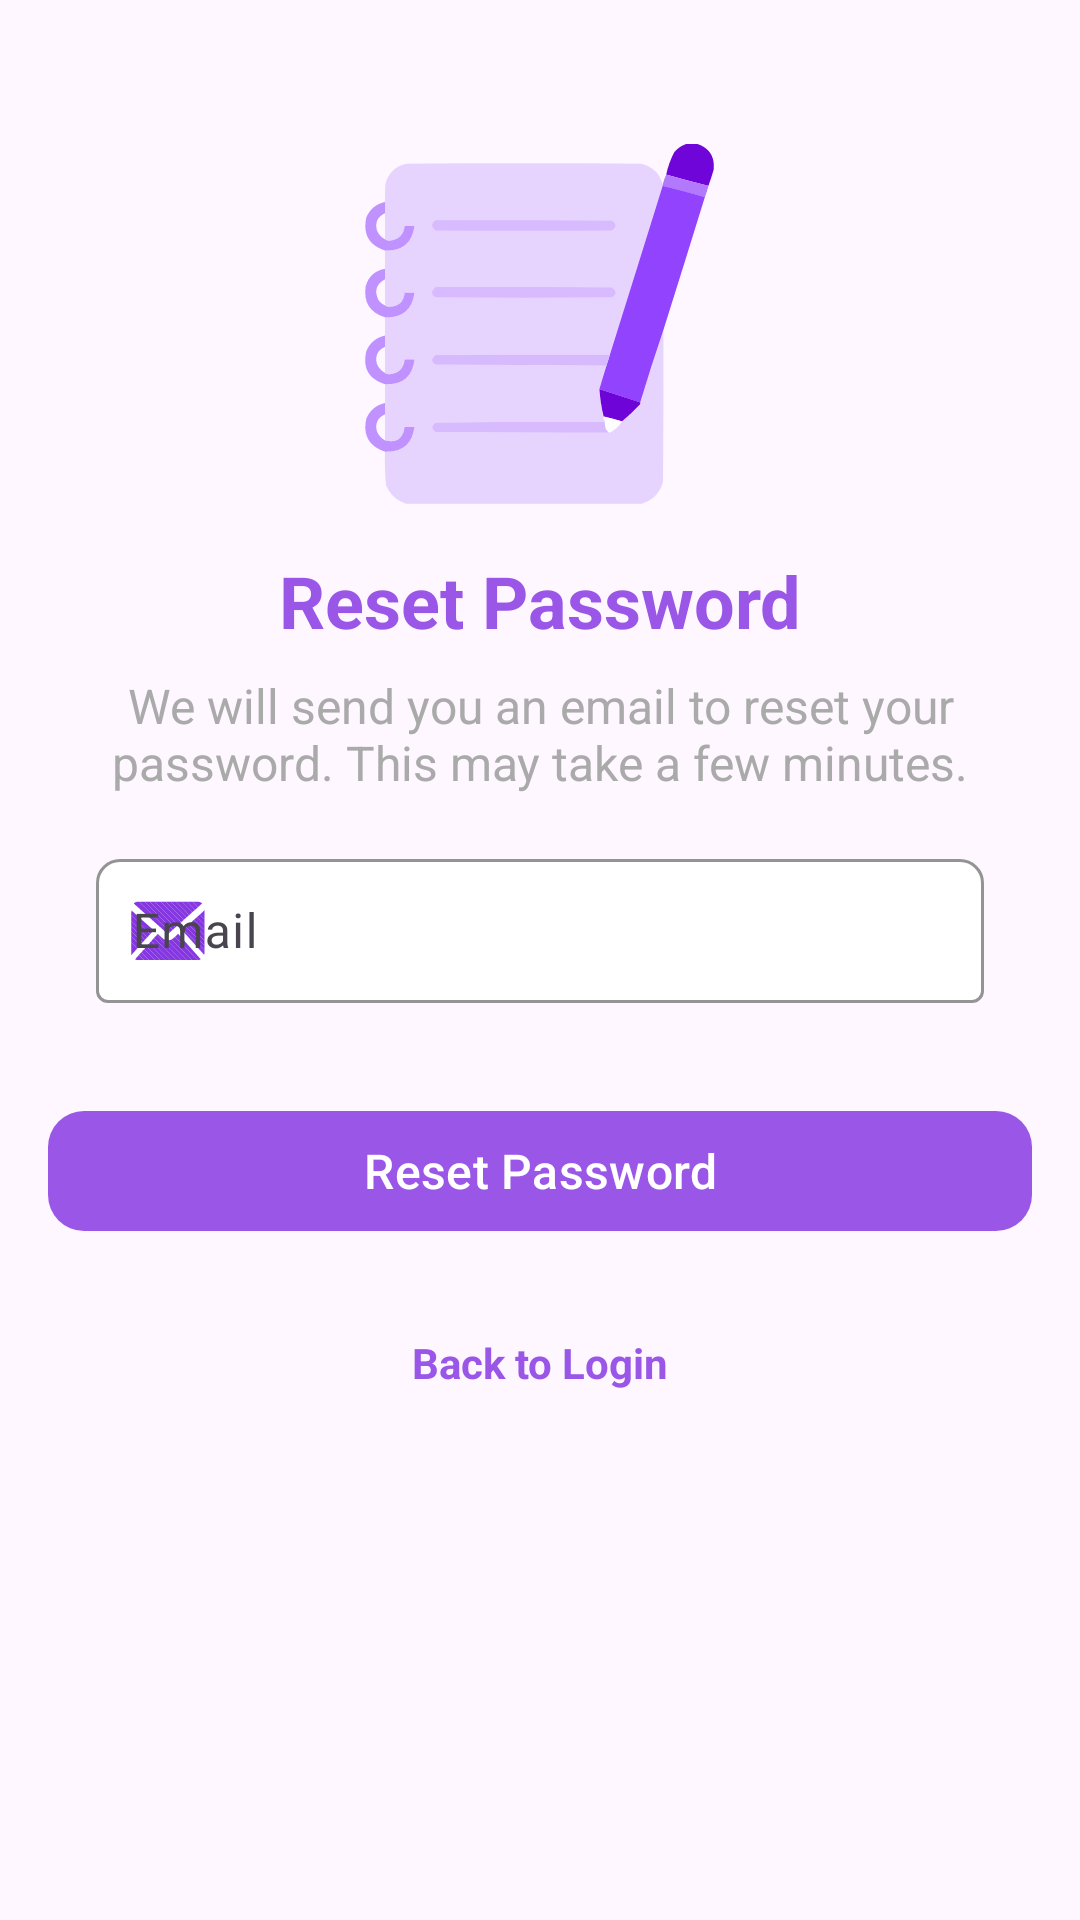

Reconstruct the res/layout file that produces this screen, plus the resources it refers to.
<!-- AndroidManifest.xml: application theme Theme.JournalApp -->
<!-- res/layout/activity_reset_password.xml -->
<?xml version="1.0" encoding="utf-8"?>
<androidx.constraintlayout.widget.ConstraintLayout
    xmlns:android="http://schemas.android.com/apk/res/android"
    xmlns:app="http://schemas.android.com/apk/res-auto"
    xmlns:tools="http://schemas.android.com/tools"
    android:layout_width="match_parent"
    android:layout_height="match_parent"
    android:padding="16dp"
    android:id="@+id/rootResetPassword"
    tools:context=".ResetPasswordActivity">

    
    <ImageView
        android:id="@+id/imgLogo"
        android:layout_width="120dp"
        android:layout_height="120dp"
        android:src="@drawable/writing"
        android:contentDescription="@string/app_logo"
        android:layout_marginTop="32dp"
        android:layout_marginBottom="16dp"
        android:scaleType="fitCenter"
        app:layout_constraintTop_toTopOf="parent"
        app:layout_constraintStart_toStartOf="parent"
        app:layout_constraintEnd_toEndOf="parent" />

    
    <TextView
        android:id="@+id/tvResetPasswordTitle"
        android:layout_width="wrap_content"
        android:layout_height="wrap_content"
        android:text="@string/reset_password"
        android:textSize="24sp"
        android:textColor="@color/colorPrimary"
        android:textStyle="bold"
        android:layout_marginTop="16dp"
        app:layout_constraintTop_toBottomOf="@id/imgLogo"
        app:layout_constraintStart_toStartOf="parent"
        app:layout_constraintEnd_toEndOf="parent" />

    
    <TextView
        android:id="@+id/tvSubtitle"
        android:layout_width="wrap_content"
        android:layout_height="wrap_content"
        android:text="@string/reset_password_instruction"
        android:textSize="16sp"
        android:gravity="center"
        android:textColor="@android:color/darker_gray"
        android:layout_marginTop="8dp"
        app:layout_constraintTop_toBottomOf="@id/tvResetPasswordTitle"
        app:layout_constraintStart_toStartOf="parent"
        app:layout_constraintEnd_toEndOf="parent" />

    <com.google.android.material.textfield.TextInputLayout
        android:id="@+id/ResetEmailPassword"
        android:layout_width="0dp"
        android:layout_height="wrap_content"
        android:layout_marginTop="16dp"
        android:layout_marginStart="16dp"
        android:layout_marginEnd="16dp"
        app:startIconDrawable="@drawable/email"
        app:startIconTint="@color/colorPrimaryDark"
        app:boxBackgroundColor="@color/white"
        app:boxStrokeColor="@color/colorPrimary"
        app:boxCornerRadiusTopStart="8dp"
        app:boxCornerRadiusTopEnd="8dp"
        app:layout_constraintTop_toBottomOf="@id/tvSubtitle"
        app:layout_constraintStart_toStartOf="parent"
        app:layout_constraintEnd_toEndOf="parent">

        <com.google.android.material.textfield.TextInputEditText
            android:id="@+id/etResetEmail"
            android:layout_width="match_parent"
            android:layout_height="wrap_content"
            android:hint="@string/email"
            android:inputType="textEmailAddress"
            android:padding="12dp"
            android:textColor="@android:color/black"
            android:textSize="16sp"
            android:minHeight="48dp"/>
    </com.google.android.material.textfield.TextInputLayout>

    
    <com.google.android.material.button.MaterialButton
        android:id="@+id/btnResetPassword"
        android:layout_width="0dp"
        android:layout_height="wrap_content"
        android:text="@string/reset_password"
        android:textSize="16sp"
        android:textColor="@android:color/white"
        android:layout_marginTop="32dp"
        android:elevation="4dp"
        app:backgroundTint="@color/colorPrimary"
        app:cornerRadius="12dp"
        app:layout_constraintTop_toBottomOf="@id/ResetEmailPassword"
        app:layout_constraintStart_toStartOf="parent"
        app:layout_constraintEnd_toEndOf="parent"
        app:iconPadding="8dp" />

    
    <TextView
        android:id="@+id/tvBackToLogin"
        android:layout_width="wrap_content"
        android:layout_height="wrap_content"
        android:text="@string/back_to_login"
        android:textColor="@color/colorPrimary"
        android:textSize="14sp"
        android:layout_marginTop="16dp"
        android:textStyle="bold"
        android:clickable="true"
        android:focusable="true"
        android:minHeight="48dp"
        android:layout_marginBottom="16dp"
        android:gravity="center"
        android:animateLayoutChanges="true"
        app:layout_constraintTop_toBottomOf="@id/btnResetPassword"
        app:layout_constraintStart_toStartOf="parent"
        app:layout_constraintEnd_toEndOf="parent" />

</androidx.constraintlayout.widget.ConstraintLayout>
<!-- resources referenced by this layout -->
<resources>
  <color name="colorPrimary">#9A57E7</color>
  <color name="colorPrimaryDark">#8434E1</color>
  <color name="white">#FFFFFFFF</color>
  <!-- drawable email: vector/xml drawable (drawable, 13500 chars, omitted) -->
  <!-- drawable writing: vector/xml drawable (drawable, 6659 chars, omitted) -->
  <string name="app_logo">App Logo</string>
  <string name="back_to_login">Back to Login</string>
  <string name="email">Email</string>
  <string name="reset_password">Reset Password</string>
  <string name="reset_password_instruction">We will send you an email to reset your password. This may take a few minutes.</string>
  <style name="Theme.JournalApp" parent="Base.Theme.JournalApp" />
  <style name="Base.Theme.JournalApp" parent="Theme.Material3.DayNight.NoActionBar">
          
          
      </style>
</resources>
